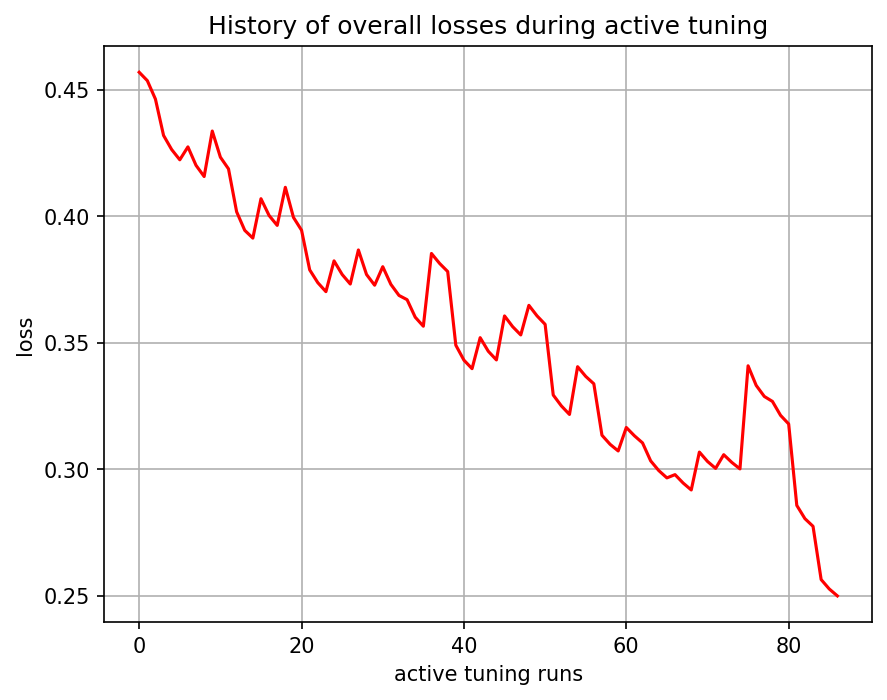

Data behind this chart, as committed beside it:
, 0
0, 0.457
1, 0.4537
2, 0.4464
3, 0.432
4, 0.4264
5, 0.4224
6, 0.4275
7, 0.4202
8, 0.4158
9, 0.4337
10, 0.4234
11, 0.4188
12, 0.4018
13, 0.3945
14, 0.3914
15, 0.407
16, 0.4003
17, 0.3964
18, 0.4115
19, 0.3996
20, 0.3945
21, 0.3788
22, 0.3738
23, 0.3702
24, 0.3824
25, 0.377
26, 0.3732
27, 0.3867
28, 0.377
29, 0.3728
30, 0.3801
31, 0.3731
32, 0.3687
33, 0.367
34, 0.3601
35, 0.3565
36, 0.3853
37, 0.3814
38, 0.3782
39, 0.349
40, 0.3431
41, 0.3398
42, 0.352
43, 0.3466
44, 0.3432
45, 0.3606
46, 0.3564
47, 0.3531
48, 0.3648
49, 0.3607
50, 0.3573
51, 0.3293
52, 0.325
53, 0.3217
54, 0.3405
55, 0.3367
56, 0.3338
57, 0.3134
58, 0.3099
59, 0.3072
... 27 more rows
